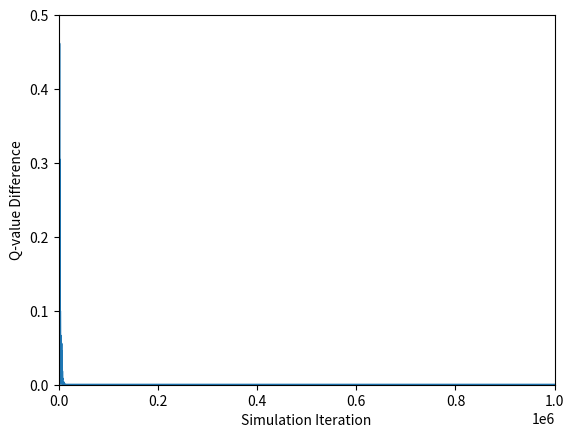

The script that saved this image:
print(1)
import numpy
import matplotlib.pyplot as plt
import time
print(1)

''' 
Grid Visualization:

States: 8
	 x ->
	 0  1  2 3
y 0	|a 	B* A b|
| 1	|a  _  _ b|

	4y+x

Rewards: +100|-100
	
Actions:	N,S,E,W,Stay [5]
			0 1 2 3 4

Q_table: [2*8*7,5]
		 [B.Ball*[64] + A_state*[8] + B_state, Actions,Actions]

Plotting: q_initial_s(A_South,B_Stay)
'''

gamma = 0.9
alpha = 0.3
eps_decay = 0.999997
min_eps = 0.001
iterations = 1000000

print(1)
class SoccerWorld():
	def __init__(self):
		self.A = Agent(2,0,False)
		self.B = Agent(1,0,True)

	def act(self,action,current_pos):
		# North
		if action == 0 and current_pos[1]==1:
			current_pos[1] = 0
		# South				
		elif action == 1 and current_pos[1]==0:
			current_pos[1] = 1
		# East
		elif action == 2 and current_pos[0] != 3:
			current_pos[0] += 1
		# West
		elif action == 3 and current_pos[0] != 0:
			current_pos[0] -= 1
		# Stay
		elif action == 4:
			pass
		return current_pos

	def time_step(self,A_action,B_action):
		# [x,y]
		future_state_A = self.act(A_action,[self.A.x,self.A.y])
		future_state_B = self.act(B_action,[self.B.x,self.B.y])

		# Randomly choose if player A goes first
		first_player = numpy.random.randint(0,2)

		# A goes first  
		if first_player:
			# A and B run into each other's current states: no move, maybe change own
			if future_state_A == [self.B.x,self.B.y] and future_state_B == [self.A.x,self.A.y]:
				if self.A.Ball:
					pass
				else:
					self.A.Ball,self.B.Ball = True, False		
			# A runs into B: if A has ball switch ownership, else nothing. B moves
			elif future_state_A == [self.B.x,self.B.y]:
				if self.A.Ball:
					self.A.Ball,self.B.Ball = False, True
				else:
					pass
				self.B.x, self.B.y = future_state_B[0], future_state_B[1]
			# A and B move to same future location but A moves first so A gets ball AND moves to loc
			elif future_state_A == future_state_B:
				if self.A.Ball:
					pass
				else:
					self.A.Ball,self.B.Ball = True, False
				self.A.x, self.A.y = future_state_A[0], future_state_A[1]
			# A and B both move two different locations
			else:
				self.A.x, self.A.y = future_state_A[0], future_state_A[1]
				self.B.x, self.B.y = future_state_B[0], future_state_B[1]

		# B goes first
		else:
			# A and B run into each other's current states: no move, maybe change own
			if future_state_A == [self.B.x,self.B.y] and future_state_B == [self.A.x,self.A.y]:
				if self.A.Ball:
					self.A.Ball,self.B.Ball = False, True
				else:
					pass
			# B runs into A: if B has ball switch ownership, else nothing
			elif future_state_B == [self.A.x,self.A.y]:
				if self.B.Ball:
					self.A.Ball,self.B.Ball = True, False
				else:
					pass
				self.A.x, self.A.y = future_state_A[0], future_state_A[1]
			# A and B move to same future location but B moves first so B gets ball AND moves to loc
			elif future_state_A == future_state_B:
				if self.A.Ball:
					self.A.Ball,self.B.Ball = False, True
				else:
					pass
				self.B.x, self.B.y = future_state_B[0], future_state_B[1]
			# A and B both move two different locations
			else:
				self.A.x, self.A.y = future_state_A[0], future_state_A[1]
				self.B.x, self.B.y = future_state_B[0], future_state_B[1]
		

		# Goal Conditions
		if self.A.Ball:
			# GOAAAAAAAL: A Reward += 100, B Reward -= 100
			if self.A.x == 0:
				return 100
			# OwnGoal :( A Reward -= 100, B Reward += 100
			elif self.A.x == 3:
				return -100
			else:
				return 0
		elif self.B.Ball:
			# GOAAAAAAAL: A Reward -= 100, B Reward += 100
			if self.B.x == 3:
				return -100
			# OwnGoal :( A Reward += 100, B Reward -= 100
			elif self.B.x == 0:
				return 100				
			else:
				return 0


class Agent():
	def __init__(self,x,y,Ball):
		self.x = x
		self.y = y
		self.Ball = Ball


if __name__ == "__main__":
	eps = 1.0
	rewards_A=[]
	rewards_B=[]

	# Q table is size: states x actions x actions => 128 possible states [2*8*8], 5 actions, 5 actions
	n_states = 128
	n_actions = 5
	Q_A = numpy.zeros((n_states, n_actions,n_actions))
	# Q_B = numpy.zeros((n_states, n_actions,n_actions))

	sim_iter=[]
	plot_q=[]

	rewards = 0
	SoccerGame = SoccerWorld()
	start_time=time.time()
	q_diff = 0

	record_state = SoccerGame.B.Ball*(64) + (4*SoccerGame.A.y + SoccerGame.A.x)*8 + (4*SoccerGame.B.y + SoccerGame.B.x)*1
	print('Recording State: ',record_state)
	for iteration in range(iterations):
		# Make sure only one player has ball
		assert SoccerGame.A.Ball + SoccerGame.B.Ball == 1

		# Make sure no player on same spot
		assert [SoccerGame.A.x,SoccerGame.A.y] != [SoccerGame.B.x,SoccerGame.B.y] 

		# Reset Game, if non zero rewards aka game finishes
		if rewards:
			SoccerGame = SoccerWorld()

		# Store prev-q to find difference with A South and B Stick
		prev_q = Q_A[record_state,1,4]
		prev_state = SoccerGame.B.Ball*(64) + (4*SoccerGame.A.y + SoccerGame.A.x)*8 + (4*SoccerGame.B.y + SoccerGame.B.x)*1

		# Use random actions?
		A_action = numpy.random.randint(0,5)
		B_action = numpy.random.randint(0,5)

		# Rewards in terms of A, just negative for B
		rewards = SoccerGame.time_step(A_action,B_action)

		# Q update
		next_state = SoccerGame.B.Ball*(64) + (4*SoccerGame.A.y + SoccerGame.A.x)*8 + (4*SoccerGame.B.y + SoccerGame.B.x)*1

		# Get Max Q of Joint Probability
		max_Q = numpy.max(Q_A[next_state,:,:])
		# max_Q_B = numpy.max(Q_B[next_state,:,:])

		if rewards:
			Q_A[prev_state,A_action,B_action] = (1-alpha)*Q_A[prev_state,A_action,B_action] + alpha * ((1-gamma)*rewards)
			# Q_B[prev_state,B_action] = (1-alpha)*Q_B[prev_state,B_action] + alpha * ((1-gamma)*-rewards)			
		else:
			Q_A[prev_state,A_action,B_action] = (1-alpha)*Q_A[prev_state,A_action,B_action] + alpha * ((1-gamma)*rewards + gamma * max_Q)
			# Q_B[prev_state,B_action] = (1-alpha)*Q_B[prev_state,B_action] + alpha * ((1-gamma)*-rewards + gamma *max_Q_B)

		# eps decay
		if eps > min_eps and iteration >1000:
			eps *= eps_decay	

		if alpha > 0.001:
			alpha *= eps_decay

		# Record Q value difference if there is change for plotting
		if prev_q != Q_A[record_state,1,4]:
			q_diff = abs(Q_A[record_state,1,4] - prev_q)
			sim_iter.append(iteration)
			plot_q.append(q_diff)

		# Sanity check
		if iteration%100000 == 0:
			elapsed_time=time.time()-start_time
			print(time.strftime("%H:%M:%S", time.gmtime(elapsed_time)),"Iter: ",iteration,"/", iterations, "Q diff: ",q_diff,"Q_A: ",Q_A[record_state,1],"Eps: ", eps,'Aplha: ',alpha)

	print(Q_A[record_state])
	# Plot results
	plt.figure(1)
	plt.plot(sim_iter, plot_q)
	plt.xlabel('Simulation Iteration')
	plt.ylabel('Q-value Difference')
	plt.ylim(0,.5)
	plt.xlim(0,iterations)
	plt.show()
